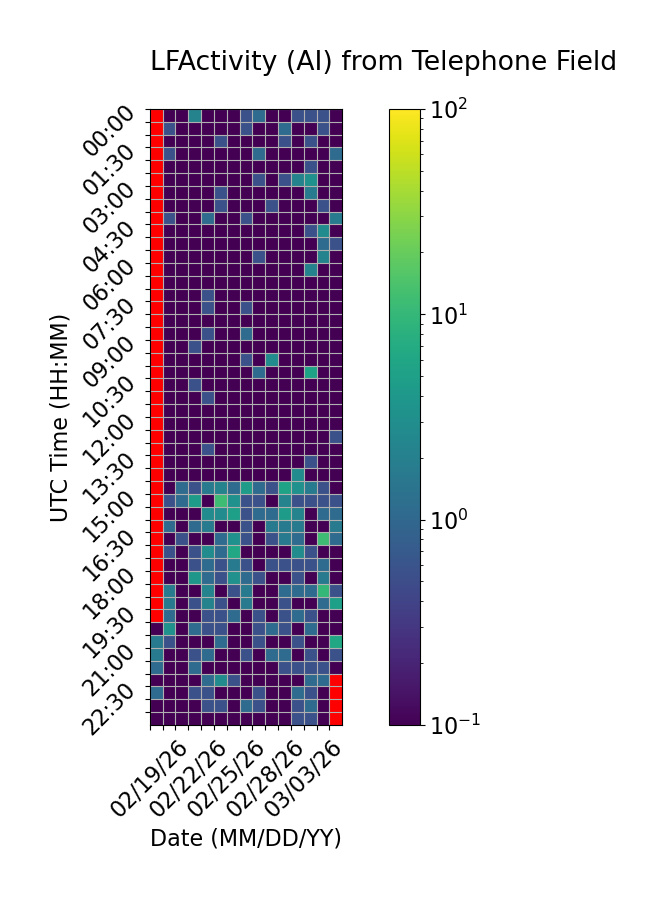

Values plotted in this chart, from the file beside it:
Time (UTC), 02/19/26, 02/20/26, 02/21/26, 02/22/26, 02/23/26, 02/24/26, 02/25/26, 02/26/26, 02/27/26, 02/28/26, 03/01/26, 03/02/26, 03/03/26, 03/04/26, 03/05/26
00:00, , 0.0, 0.0, 2.222, 0.0, 0.0, 0.0, 0.5556, 1.111, 0.0, 0.0, 0.5556, 0.5556, 0.5556, 0.0
00:30, , 0.5556, 0.0, 0.0, 0.0, 0.0, 0.0, 0.5556, 0.0, 0.0, 1.111, 0.0, 0.0, 0.5556, 0.0
01:00, , 0.0, 0.0, 0.0, 0.0, 0.5556, 0.0, 0.0, 0.0, 0.0, 0.5556, 0.0, 0.5556, 0.0, 0.0
01:30, , 0.5556, 0.0, 0.0, 0.0, 0.0, 0.0, 0.0, 1.111, 0.0, 0.0, 0.0, 0.0, 0.0, 1.111
02:00, , 0.0, 0.0, 0.0, 0.0, 0.0, 0.0, 0.0, 0.0, 0.0, 0.0, 0.0, 0.5556, 0.0, 0.0
02:30, , 0.0, 0.0, 0.0, 0.0, 0.0, 0.0, 0.0, 0.5556, 0.0, 0.5556, 2.222, 3.333, 0.0, 0.0
03:00, , 0.0, 0.0, 0.0, 0.0, 0.5556, 0.0, 0.0, 0.0, 0.0, 0.0, 0.0, 1.667, 0.0, 0.0
03:30, , 0.0, 0.0, 0.0, 0.0, 0.5556, 0.0, 0.0, 0.0, 0.5556, 0.0, 0.0, 0.0, 0.5556, 0.0
04:00, , 0.5556, 0.0, 0.0, 1.111, 0.0, 0.0, 0.5556, 0.0, 0.0, 0.0, 0.0, 0.0, 0.0, 1.667
04:30, , 0.0, 0.0, 0.0, 0.0, 0.0, 0.0, 0.0, 0.0, 0.0, 0.0, 0.0, 0.5556, 2.778, 0.0
05:00, , 0.0, 0.0, 0.0, 0.0, 0.0, 0.0, 0.0, 0.0, 0.0, 0.0, 0.0, 0.0, 1.111, 0.5556
05:30, , 0.0, 0.0, 0.0, 0.0, 0.0, 0.0, 0.0, 0.5556, 0.0, 0.0, 0.0, 0.0, 2.222, 0.0
06:00, , 0.0, 0.0, 0.0, 0.0, 0.0, 0.0, 0.0, 0.0, 0.0, 0.0, 0.0, 2.222, 0.0, 0.0
06:30, , 0.0, 0.0, 0.0, 0.0, 0.0, 0.0, 0.0, 0.0, 0.0, 0.0, 0.0, 0.0, 0.0, 0.0
07:00, , 0.0, 0.0, 0.0, 0.5556, 0.0, 0.0, 0.0, 0.0, 0.0, 0.0, 0.0, 0.0, 0.0, 0.0
07:30, , 0.0, 0.0, 0.0, 0.5556, 0.0, 0.0, 0.5556, 0.0, 0.0, 0.0, 0.0, 0.0, 0.0, 0.0
08:00, , 0.0, 0.0, 0.0, 0.0, 0.0, 0.0, 0.0, 0.0, 0.0, 0.0, 0.0, 0.0, 0.0, 0.0
08:30, , 0.0, 0.0, 0.0, 0.5556, 0.0, 0.0, 1.111, 0.0, 0.0, 0.0, 0.0, 0.0, 0.0, 0.0
09:00, , 0.0, 0.0, 0.5556, 0.0, 0.0, 0.0, 0.0, 0.0, 0.0, 0.0, 0.0, 0.0, 0.0, 0.0
09:30, , 0.0, 0.0, 0.0, 0.0, 0.0, 0.0, 0.5556, 0.0, 2.778, 0.0, 0.0, 0.0, 0.0, 0.0
10:00, , 0.0, 0.0, 0.0, 0.0, 0.0, 0.0, 0.0, 1.111, 0.0, 0.0, 0.0, 5.556, 0.0, 0.0
10:30, , 0.0, 0.0, 0.5556, 0.0, 0.0, 0.0, 0.0, 0.0, 0.0, 0.0, 0.0, 0.0, 0.0, 0.0
11:00, , 0.0, 0.0, 0.0, 0.5556, 0.0, 0.0, 0.0, 0.0, 0.0, 0.0, 0.0, 0.0, 0.0, 0.0
11:30, , 0.0, 0.0, 0.0, 0.0, 0.0, 0.0, 0.0, 0.0, 0.0, 0.0, 0.0, 0.0, 0.0, 0.0
12:00, , 0.0, 0.0, 0.0, 0.0, 0.0, 0.0, 0.0, 0.0, 0.0, 0.0, 0.0, 0.0, 0.0, 0.0
12:30, , 0.0, 0.0, 0.0, 0.0, 0.0, 0.0, 0.0, 0.0, 0.0, 0.0, 0.0, 0.0, 0.0, 0.5556
13:00, , 0.0, 0.0, 0.0, 0.5556, 0.0, 0.0, 0.0, 0.0, 0.0, 0.0, 0.0, 0.0, 0.0, 0.0
13:30, , 0.0, 0.0, 0.0, 0.0, 0.0, 0.0, 0.0, 0.0, 0.0, 0.0, 0.0, 0.5556, 0.0, 0.0
14:00, , 0.0, 0.0, 0.0, 0.0, 0.0, 0.0, 0.0, 0.0, 0.0, 0.0, 2.778, 0.0, 0.0, 0.0
14:30, , 0.0, 1.111, 0.5556, 1.667, 2.222, 1.111, 4.444, 1.111, 0.5556, 5.556, 3.333, 1.667, 0.5556, 0.0
15:00, , 0.5556, 1.111, 4.444, 0.0, 11.67, 3.333, 0.5556, 0.5556, 0.0, 2.222, 0.5556, 0.5556, 0.5556, 0.5556
15:30, , 0.0, 0.0, 0.0, 2.778, 2.778, 5.0, 0.5556, 1.111, 1.111, 4.444, 2.222, 0.0, 1.111, 1.111
16:00, , 1.111, 0.0, 1.111, 1.667, 0.0, 0.0, 0.5556, 0.0, 1.667, 1.667, 1.667, 0.0, 0.0, 1.667
16:30, , 0.0, 0.5556, 0.0, 0.0, 1.111, 3.333, 0.5556, 0.0, 0.5556, 1.667, 1.111, 0.0, 11.67, 1.111
17:00, , 0.5556, 0.0, 0.5556, 2.778, 1.111, 6.111, 0.0, 0.0, 0.0, 0.0, 2.778, 0.5556, 0.0, 0.0
17:30, , 0.0, 0.0, 0.5556, 1.111, 0.5556, 1.667, 0.5556, 0.0, 0.5556, 0.5556, 0.5556, 0.5556, 1.111, 0.0
18:00, , 0.0, 0.0, 3.889, 1.111, 0.5556, 3.333, 1.111, 0.5556, 0.0, 0.0, 0.5556, 0.0, 1.667, 0.0
18:30, , 1.667, 0.0, 0.0, 2.222, 0.0, 0.5556, 1.667, 0.0, 0.0, 1.111, 1.111, 1.111, 10.0, 0.5556
19:00, , 1.667, 0.0, 0.5556, 2.222, 0.5556, 0.0, 1.667, 0.0, 0.0, 0.5556, 0.0, 0.0, 1.111, 5.0
19:30, , 1.111, 0.0, 0.0, 0.5556, 0.5556, 1.111, 0.0, 0.5556, 0.0, 0.5556, 1.111, 0.5556, 0.0, 0.0
20:00, 0.0, 3.333, 0.0, 1.111, 0.5556, 0.5556, 0.0, 0.0, 0.5556, 1.111, 0.5556, 0.0, 1.111, 0.0, 0.0
20:30, 1.667, 0.5556, 0.0, 0.0, 0.0, 1.111, 0.0, 0.0, 0.5556, 0.0, 0.0, 0.5556, 0.0, 0.0, 6.111
21:00, 1.667, 0.0, 0.0, 0.5556, 1.111, 0.0, 0.0, 0.5556, 0.0, 1.111, 1.111, 0.0, 0.5556, 0.0, 0.5556
21:30, 1.111, 0.0, 0.0, 1.111, 0.0, 0.0, 0.0, 0.0, 0.0, 0.0, 0.5556, 0.5556, 0.5556, 0.5556, 0.0
22:00, 0.0, 0.0, 0.0, 0.0, 1.111, 2.778, 0.5556, 0.0, 0.0, 0.0, 0.0, 0.0, 1.111, 1.111, 
22:30, 1.111, 0.0, 0.0, 0.5556, 0.5556, 0.0, 0.0, 0.0, 0.5556, 0.0, 0.0, 1.111, 0.5556, 0.0, 
23:00, 0.0, 0.0, 0.0, 0.0, 0.5556, 0.5556, 0.0, 1.111, 0.5556, 0.0, 0.0, 0.5556, 1.111, 0.0, 
23:30, 0.0, 0.0, 0.0, 0.0, 0.0, 0.0, 0.0, 0.0, 0.0, 0.0, 0.0, 0.5556, 0.5556, 0.0, 
